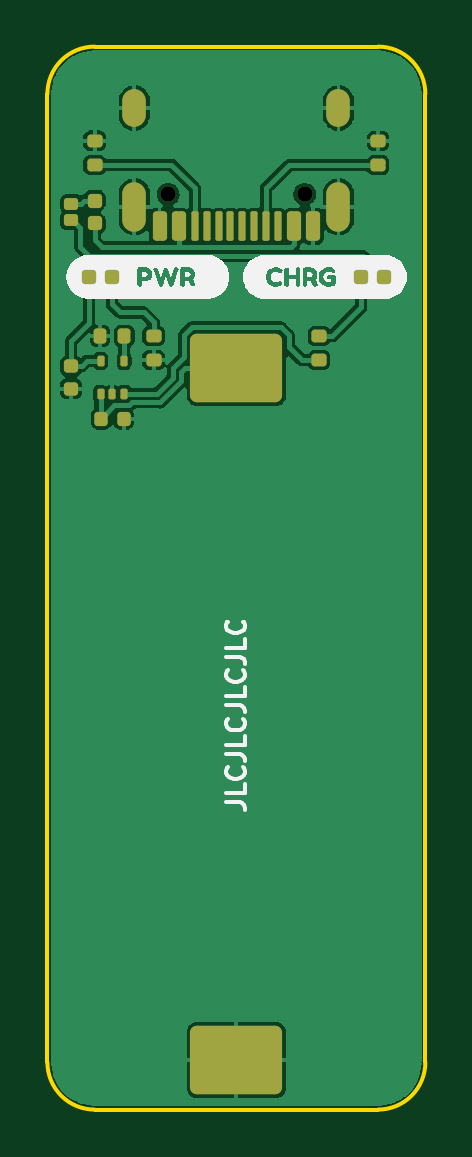
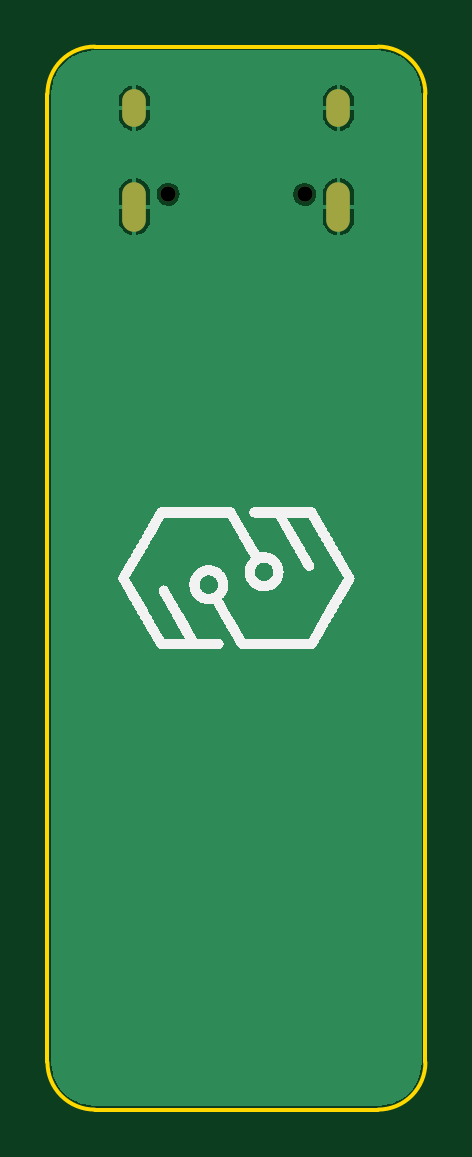
Circuit board: 10 layer files. Board 16.0 x 45.0 mm.
- bottom_copper: LIR2032_Battery_Charger-B_Cu.gbr (15686 bytes)
- bottom_mask: LIR2032_Battery_Charger-B_Mask.gbr (753 bytes)
- paste: LIR2032_Battery_Charger-B_Paste.gbr (518 bytes)
- bottom_silk: LIR2032_Battery_Charger-B_Silkscreen.gbr (39263 bytes)
- outline: LIR2032_Battery_Charger-Edge_Cuts.gbr (956 bytes)
- top_copper: LIR2032_Battery_Charger-F_Cu.gbr (65790 bytes)
- top_mask: LIR2032_Battery_Charger-F_Mask.gbr (3647 bytes)
- paste: LIR2032_Battery_Charger-F_Paste.gbr (4026 bytes)
- top_silk: LIR2032_Battery_Charger-F_Silkscreen.gbr (16452 bytes)
- drill: LIR2032_Battery_Charger.drl (638 bytes)

=== bottom_copper: LIR2032_Battery_Charger-B_Cu.gbr (15686 bytes, source omitted) ===
=== bottom_mask: LIR2032_Battery_Charger-B_Mask.gbr ===
%TF.GenerationSoftware,KiCad,Pcbnew,(5.99.0-13283-gf5fc9fa11f)*%
%TF.CreationDate,2021-11-15T23:55:47+03:00*%
%TF.ProjectId,LIR2032_Battery_Charger,4c495232-3033-4325-9f42-617474657279,rev?*%
%TF.SameCoordinates,PX8f0d180PY5f5e100*%
%TF.FileFunction,Soldermask,Bot*%
%TF.FilePolarity,Negative*%
%FSLAX46Y46*%
G04 Gerber Fmt 4.6, Leading zero omitted, Abs format (unit mm)*
G04 Created by KiCad (PCBNEW (5.99.0-13283-gf5fc9fa11f)) date 2021-11-15 23:55:47*
%MOMM*%
%LPD*%
G01*
G04 APERTURE LIST*
%ADD10C,0.650000*%
%ADD11O,1.000000X1.600000*%
%ADD12O,1.000000X2.100000*%
G04 APERTURE END LIST*
D10*
X5110000Y38750000D03*
X10890000Y38750000D03*
D11*
X12320000Y42400000D03*
D12*
X3680000Y38220000D03*
X12320000Y38220000D03*
D11*
X3680000Y42400000D03*
M02*

=== paste: LIR2032_Battery_Charger-B_Paste.gbr ===
%TF.GenerationSoftware,KiCad,Pcbnew,(5.99.0-13283-gf5fc9fa11f)*%
%TF.CreationDate,2021-11-15T23:55:46+03:00*%
%TF.ProjectId,LIR2032_Battery_Charger,4c495232-3033-4325-9f42-617474657279,rev?*%
%TF.SameCoordinates,PX8f0d180PY5f5e100*%
%TF.FileFunction,Paste,Bot*%
%TF.FilePolarity,Positive*%
%FSLAX46Y46*%
G04 Gerber Fmt 4.6, Leading zero omitted, Abs format (unit mm)*
G04 Created by KiCad (PCBNEW (5.99.0-13283-gf5fc9fa11f)) date 2021-11-15 23:55:46*
%MOMM*%
%LPD*%
G01*
G04 APERTURE LIST*
G04 APERTURE END LIST*
M02*

=== bottom_silk: LIR2032_Battery_Charger-B_Silkscreen.gbr (39263 bytes, source omitted) ===
=== outline: LIR2032_Battery_Charger-Edge_Cuts.gbr ===
%TF.GenerationSoftware,KiCad,Pcbnew,(5.99.0-13283-gf5fc9fa11f)*%
%TF.CreationDate,2021-11-15T23:55:47+03:00*%
%TF.ProjectId,LIR2032_Battery_Charger,4c495232-3033-4325-9f42-617474657279,rev?*%
%TF.SameCoordinates,PX8f0d180PY5f5e100*%
%TF.FileFunction,Profile,NP*%
%FSLAX46Y46*%
G04 Gerber Fmt 4.6, Leading zero omitted, Abs format (unit mm)*
G04 Created by KiCad (PCBNEW (5.99.0-13283-gf5fc9fa11f)) date 2021-11-15 23:55:47*
%MOMM*%
%LPD*%
G01*
G04 APERTURE LIST*
%TA.AperFunction,Profile*%
%ADD10C,0.150000*%
%TD*%
G04 APERTURE END LIST*
D10*
X14000000Y0D02*
X2000000Y0D01*
X0Y2000000D02*
X0Y43000000D01*
X14000000Y45000000D02*
X2000000Y45000000D01*
X16000000Y2000000D02*
X16000000Y43000000D01*
X2000000Y44999999D02*
G75*
G03*
X0Y43000000I-1J-1999999D01*
G01*
X15999999Y43000000D02*
G75*
G03*
X14000000Y45000000I-1999999J1D01*
G01*
X1Y2000000D02*
G75*
G03*
X2000000Y0I1999999J-1D01*
G01*
X14000000Y1D02*
G75*
G03*
X16000000Y2000000I1J1999999D01*
G01*
M02*

=== top_copper: LIR2032_Battery_Charger-F_Cu.gbr (65790 bytes, source omitted) ===
=== top_mask: LIR2032_Battery_Charger-F_Mask.gbr (3647 bytes, source withheld) ===
=== paste: LIR2032_Battery_Charger-F_Paste.gbr (4026 bytes, source withheld) ===
=== top_silk: LIR2032_Battery_Charger-F_Silkscreen.gbr (16452 bytes, source omitted) ===
=== drill: LIR2032_Battery_Charger.drl ===
M48
; DRILL file {KiCad (5.99.0-13283-gf5fc9fa11f)} date 2021 November 15, Monday 23:56:02
; FORMAT={-:-/ absolute / metric / decimal}
; #@! TF.CreationDate,2021-11-15T23:56:02+03:00
; #@! TF.GenerationSoftware,Kicad,Pcbnew,(5.99.0-13283-gf5fc9fa11f)
; #@! TF.FileFunction,MixedPlating,1,2
FMAT,2
METRIC
; #@! TA.AperFunction,Plated,PTH,ComponentDrill
T1C0.600
; #@! TA.AperFunction,NonPlated,NPTH,ComponentDrill
T2C0.650
%
G90
G05
T2
X5.11Y38.75
X10.89Y38.75
T1
G00X3.68Y42.1
M15
G01X3.68Y42.7
M16
G05
G00X3.68Y37.67
M15
G01X3.68Y38.77
M16
G05
G00X12.32Y42.1
M15
G01X12.32Y42.7
M16
G05
G00X12.32Y37.67
M15
G01X12.32Y38.77
M16
G05
T0
M30

